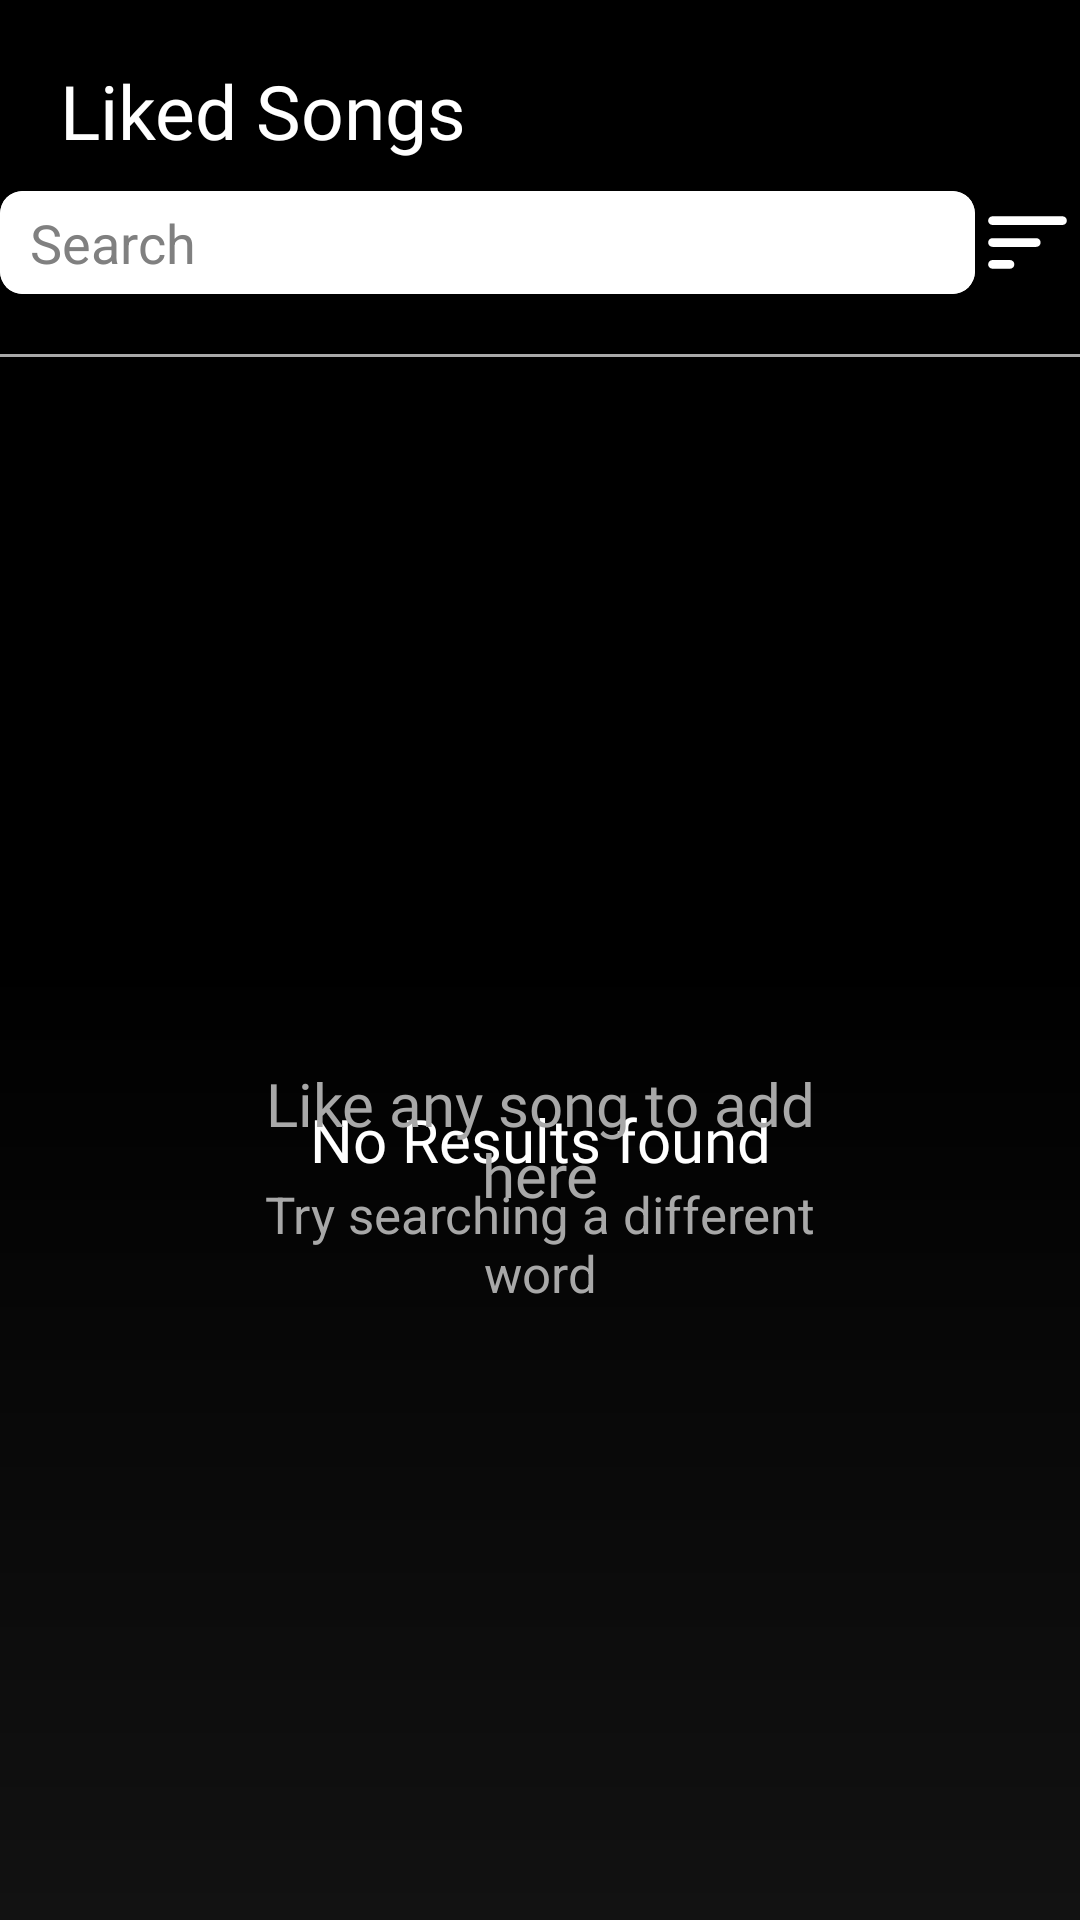

Android layout source for this screen:
<!-- AndroidManifest.xml: application theme Theme.MyMusicApplication -->
<!-- res/layout/fragment_favourite.xml -->
<?xml version="1.0" encoding="utf-8"?>
<FrameLayout xmlns:android="http://schemas.android.com/apk/res/android"
    xmlns:app="http://schemas.android.com/apk/res-auto"
    xmlns:tools="http://schemas.android.com/tools"
    android:layout_width="match_parent"
    android:layout_height="match_parent"
    tools:context=".fragments.FavouriteFragment"
    android:background="@drawable/ic_background">

    <androidx.constraintlayout.widget.ConstraintLayout
        android:id="@+id/favRootLayout"
        android:layout_width="match_parent"
        android:layout_height="match_parent"
        android:transitionName="favClicked">

        <TextView
            android:id="@+id/tv_fav_title"
            android:layout_width="wrap_content"
            android:layout_height="wrap_content"
            android:text="@string/liked_songs"
            android:textColor="@color/white"
            android:textSize="25sp"
            android:fontFamily="@font/spline_bold"
            android:layout_marginTop="20dp"
            android:layout_marginStart="20dp"
            app:layout_constraintStart_toStartOf="parent"
            app:layout_constraintTop_toTopOf="parent" />


        <com.google.android.material.card.MaterialCardView
            android:id="@+id/search_card"
            android:layout_width="325dp"
            android:layout_height="wrap_content"
            app:cardCornerRadius="7.5dp"
            android:layout_marginTop="10dp"
            app:layout_constraintEnd_toStartOf="@+id/sort"
            app:layout_constraintStart_toStartOf="parent"
            app:layout_constraintTop_toBottomOf="@+id/tv_fav_title">

            <EditText
                android:id="@+id/etSearch"
                android:layout_width="match_parent"
                android:layout_height="wrap_content"
                android:background="@color/cardview_light_background"
                android:ems="10"
                android:hint="@string/searchVal"
                android:inputType="textPersonName"
                android:paddingStart="10dp"
                android:paddingTop="5dp"
                android:paddingBottom="5dp"
                android:paddingEnd="10dp"
                android:textColor="@color/black"
                android:textColorHint="@android:color/tertiary_text_dark"
                tools:ignore="TouchTargetSizeCheck" />
        </com.google.android.material.card.MaterialCardView>
        <View
            android:id="@+id/viewList"
            android:layout_marginTop="20dp"
            android:layout_width="match_parent"
            android:layout_height="1dp"
            android:background="@color/dull"
            app:layout_constraintEnd_toEndOf="parent"
            app:layout_constraintStart_toStartOf="parent"
            app:layout_constraintTop_toBottomOf="@+id/search_card">

        </View>

        <ImageView
            android:id="@+id/sort"
            android:layout_width="35dp"
            android:layout_height="35dp"
            android:scaleType="fitXY"
            android:src="@drawable/ic_baseline_sort_24"
            app:layout_constraintBottom_toBottomOf="@+id/search_card"
            app:layout_constraintEnd_toEndOf="parent"
            app:layout_constraintStart_toEndOf="@id/search_card"
            app:layout_constraintTop_toTopOf="@+id/search_card" />

        <androidx.recyclerview.widget.RecyclerView
            android:id="@+id/rvSearch"
            android:splitMotionEvents="false"
            android:layout_width="0dp"
            android:layout_height="wrap_content"
            android:clipToPadding="false"
            android:paddingBottom="120dp"
            app:layout_constraintBottom_toBottomOf="parent"
            app:layout_constraintEnd_toEndOf="parent"
            app:layout_constraintStart_toStartOf="parent"
            app:layout_constraintTop_toBottomOf="@+id/viewList"
            app:layout_constraintVertical_bias="0" />

        <androidx.constraintlayout.widget.ConstraintLayout
            android:id="@+id/noResultLayout"
            android:layout_width="200dp"
            android:layout_height="200dp"
            app:layout_constraintBottom_toBottomOf="parent"
            app:layout_constraintEnd_toEndOf="parent"
            app:layout_constraintStart_toStartOf="parent"
            app:layout_constraintTop_toTopOf="@+id/rvSearch">

            <TextView
                android:id="@+id/tvNoResult"
                android:layout_width="wrap_content"
                android:layout_height="wrap_content"
                android:text="@string/no_results_found"
                android:textColor="@color/white"
                android:textSize="20sp"
                android:textAlignment="center"
                android:fontFamily="@font/spline_semi_bold"
                app:layout_constraintBottom_toBottomOf="parent"
                app:layout_constraintEnd_toEndOf="parent"
                app:layout_constraintStart_toStartOf="parent"
                app:layout_constraintTop_toTopOf="parent" />

            <TextView
                android:id="@+id/tvNoResult1"
                android:layout_width="wrap_content"
                android:layout_height="wrap_content"
                android:text="Try searching a different word"
                android:textColor="@color/dull"
                android:textSize="17sp"
                android:textAlignment="center"
                app:layout_constraintEnd_toEndOf="parent"
                app:layout_constraintStart_toStartOf="parent"
                app:layout_constraintTop_toBottomOf="@+id/tvNoResult" />

        </androidx.constraintlayout.widget.ConstraintLayout>

        <androidx.constraintlayout.widget.ConstraintLayout
            android:id="@+id/noSongsLayout"
            android:layout_width="200dp"
            android:layout_height="200dp"
            app:layout_constraintBottom_toBottomOf="parent"
            app:layout_constraintEnd_toEndOf="parent"
            app:layout_constraintStart_toStartOf="parent"
            app:layout_constraintTop_toTopOf="@+id/rvSearch">

            <TextView
                android:id="@+id/tvNoSongs"
                android:layout_width="wrap_content"
                android:layout_height="wrap_content"
                android:text="@string/like_any_song_to_add_here"
                android:textColor="@color/dull"
                android:textSize="20sp"
                android:textAlignment="center"
                android:fontFamily="@font/spline_semi_bold"
                app:layout_constraintBottom_toBottomOf="parent"
                app:layout_constraintEnd_toEndOf="parent"
                app:layout_constraintStart_toStartOf="parent"
                app:layout_constraintTop_toTopOf="parent" />


        </androidx.constraintlayout.widget.ConstraintLayout>

    </androidx.constraintlayout.widget.ConstraintLayout>

</FrameLayout>
<!-- resources referenced by this layout -->
<resources>
  <color name="black">#FF000000</color>
  <color name="dull">#a8a8a8</color>
  <color name="white">#FFFFFFFF</color>
  <!-- drawable ic_background (drawable) -->
  <?xml version="1.0" encoding="utf-8"?>
  <shape xmlns:android="http://schemas.android.com/apk/res/android">
      <gradient
          android:type="linear"
          android:angle="90"
          android:startColor="#121212"
          android:centerColor="@color/black"
          android:endColor="@color/black"/>
  
  </shape>
  <!-- drawable ic_baseline_sort_24 (drawable) -->
  <?xml version="1.0"?>
      <vector android:autoMirrored="true" android:tint="@color/white" android:viewportHeight="24" android:viewportWidth="24" android:height="24dp" android:width="24dp" xmlns:android="http://schemas.android.com/apk/res/android">
  
      <path android:pathData="M4,18h4c0.55,0 1,-0.45 1,-1s-0.45,-1 -1,-1L4,16c-0.55,0 -1,0.45 -1,1s0.45,1 1,1zM3,7c0,0.55 0.45,1 1,1h16c0.55,0 1,-0.45 1,-1s-0.45,-1 -1,-1L4,6c-0.55,0 -1,0.45 -1,1zM4,13h10c0.55,0 1,-0.45 1,-1s-0.45,-1 -1,-1L4,11c-0.55,0 -1,0.45 -1,1s0.45,1 1,1z" android:fillColor="@android:color/white"/>
  
  </vector>
  <string name="like_any_song_to_add_here">Like any song to add here</string>
  <string name="liked_songs">Liked Songs</string>
  <string name="no_results_found">No Results found</string>
  <string name="searchVal">Search</string>
  <style name="Theme.MyMusicApplication" parent="Theme.MaterialComponents.DayNight.DarkActionBar">
          
          <item name="colorPrimary">@color/purple_500</item>
          <item name="colorPrimaryVariant">@color/purple_700</item>
          <item name="colorOnPrimary">@color/white</item>
          <item name="android:splitMotionEvents">false</item>
          
          <item name="colorSecondary">@color/teal_200</item>
          <item name="colorSecondaryVariant">@color/teal_700</item>
          <item name="colorOnSecondary">@color/black</item>
          <item name="android:colorForeground">@color/black</item>
          
  
          <item name="android:itemBackground">@color/cardview_dark_background</item>
          <item name="android:popupMenuStyle">@style/PopupMenu</item>
          <item name="android:windowActivityTransitions">true</item>
          <item name="dialogCornerRadius">100dp</item>
          <item name="android:windowEnableSplitTouch">false</item>
          
      </style>
  <color name="purple_500">#FF6200EE</color>
  <color name="purple_700">#FF3700B3</color>
  <color name="teal_200">#FF03DAC5</color>
  <color name="teal_700">#FF018786</color>
  <style name="PopupMenu" parent="Widget.AppCompat.PopupMenu">
          <item name="android:popupBackground">@drawable/menu_bg</item>
      </style>
  <!-- drawable menu_bg (drawable) -->
  <?xml version="1.0" encoding="utf-8"?>
  <shape xmlns:android="http://schemas.android.com/apk/res/android">
  <solid android:color="@color/cardview_dark_background"/>
      <corners android:radius="16dp"/>
      <stroke android:color="@color/white" android:width="0.5dp"/>
      <padding android:left="10dp"/>
  </shape>
</resources>
